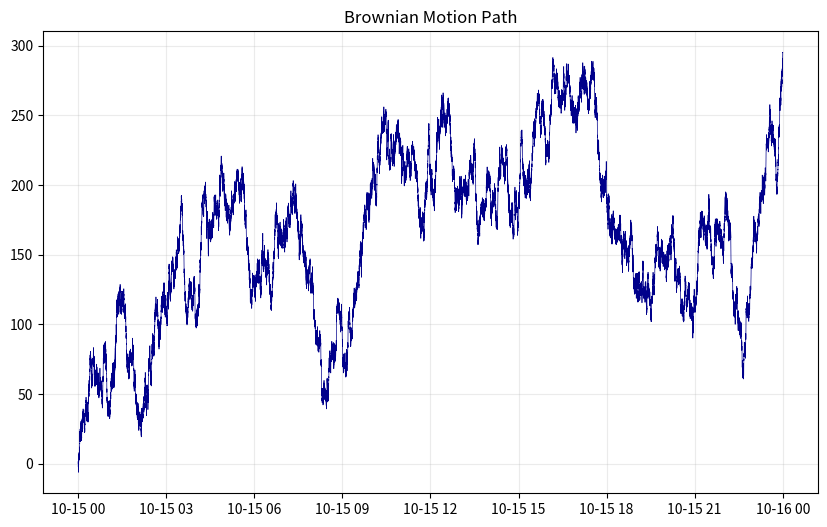

Generate this figure with matplotlib:
"""
This script contains a class for generating multi-dimensional Brownian Motion paths with optional correlation.
"""


import matplotlib.pyplot as plt
from datetime import datetime, date, timedelta
import math
import numpy as np
from typing import Optional
from collections.abc import Callable
import pandas as pd


class BrownianMotion(Callable):
    """
    A class for multidimensional brownian motion with optional correlation.
    """
    def __init__(self, start_date_time: datetime, end_date_time: datetime, dimension: int = 1, correlation_matrix: Optional[np.ndarray] = None) -> None:

        self._start_date_time = start_date_time
        self._end_date_time = end_date_time
        self._dimension = dimension
        assert dimension, dimension == correlation_matrix.shape
        self.correlation_matrix = correlation_matrix if correlation_matrix is not None else np.eye(self._dimension)
        self.lower_triangular_mat = np.linalg.cholesky(self.correlation_matrix)
        self._path = None

    @property
    def start_date_time(self) -> datetime:
        return self._start_date_time

    @property
    def end_date_time(self) -> datetime:
        return self._end_date_time

    @property
    def dimension(self) -> int:
        return self._dimension

    @property
    def path(self):
        return self._path

    def __call__(self, datetime_obj: datetime) -> np.array:
        if self.path is None:
            raise ValueError('Brownian Motion called when path is None. '
                             'First call generate_path method with set_path variable set to True.')

        if datetime_obj < self.start_date_time or datetime_obj > self.end_date_time:
            raise ValueError(f'Provided datetime {str(datetime_obj)} is outside of'
                             f'the range {str(self.start_date_time)} to {str(self.end_date_time)}.')

        num_steps = self.path.shape[1]
        time_diff = self.end_date_time - self.start_date_time
        time_spread = time_diff.total_seconds()
        time_since_start = (datetime_obj - self.start_date_time)
        interpolated_index = math.floor((num_steps-1) * time_since_start.total_seconds() / time_spread)
        return self.path[:, interpolated_index]

    def _generate_increments(self, dt: float, num_steps: int, seed: Optional[int] = None) -> np.ndarray:
        """
        Returns a num_increments x num_steps numpy nd.array, where each row corresponds to a
        Correlated Brownian Motion increments are generated by applying the Cholesky Decomposition to the correlation matrix
        and multiplying the resulting lower-triangular matrix to the uncorrelated brownian motion increments.
        See Brigo and Mercurio's *Interest Rate Models-Theory and Practice Second Ed.*, page 31.
        """
        np.random.seed(seed=seed)
        brownian_increments = math.sqrt(dt) * np.random.standard_normal((self.dimension, num_steps))
        brownian_increments = self.lower_triangular_mat @ brownian_increments  # induce correlation
        return brownian_increments

    def generate_path(self, dt: float, set_path: bool = True, seed: Optional[int] = None) -> np.array:
        """
        Generates Brownian Motion sample paths.

        dt is a float whose scale is seconds.
        """
        time_diff = self.end_date_time - self.start_date_time
        time_diff_in_seconds = math.ceil(time_diff.total_seconds())
        num_steps = math.ceil(time_diff_in_seconds/dt)

        brownian_increments = self._generate_increments(dt, num_steps, seed=seed)
        brownian_paths = np.zeros((self.dimension, num_steps + 1))
        brownian_paths[:, 1:] = brownian_increments.cumsum(axis=1)

        if set_path:
            self._path = brownian_paths

        return brownian_paths

    def plot(self):
        plt.figure(figsize=(10, 6))
        plt.title(f'Brownian Motion Path')
        date_range = pd.date_range(start=self.start_date_time, end=self.end_date_time, periods=self.path.shape[1])
        plt.plot(date_range, self.path.T, color='darkblue', linewidth=0.5, alpha=1)
        plt.grid(alpha=0.25)
        plt.show()


#------------------------------------------------------------------------------

def main():
    rho = 0.0
    correlation_matrix = np.array([[1.0, rho], [rho, 1.0]])

    start_time = datetime(2023, 10, 15, 0, 0, 0, 0)
    end_time = datetime(2023, 10, 15, 23, 59, 59, 999_999)

    bm = BrownianMotion(start_date_time=start_time,
                        end_date_time=end_time,
                        dimension=1,
                        correlation_matrix=None)

    paths = bm.generate_path(dt=1.0, seed=1)
    bm.plot()

    print('Brownian motion call value:', bm(end_time))
    print('Last element of path:', paths[-1, -1])


if __name__ == '__main__':
    main()


